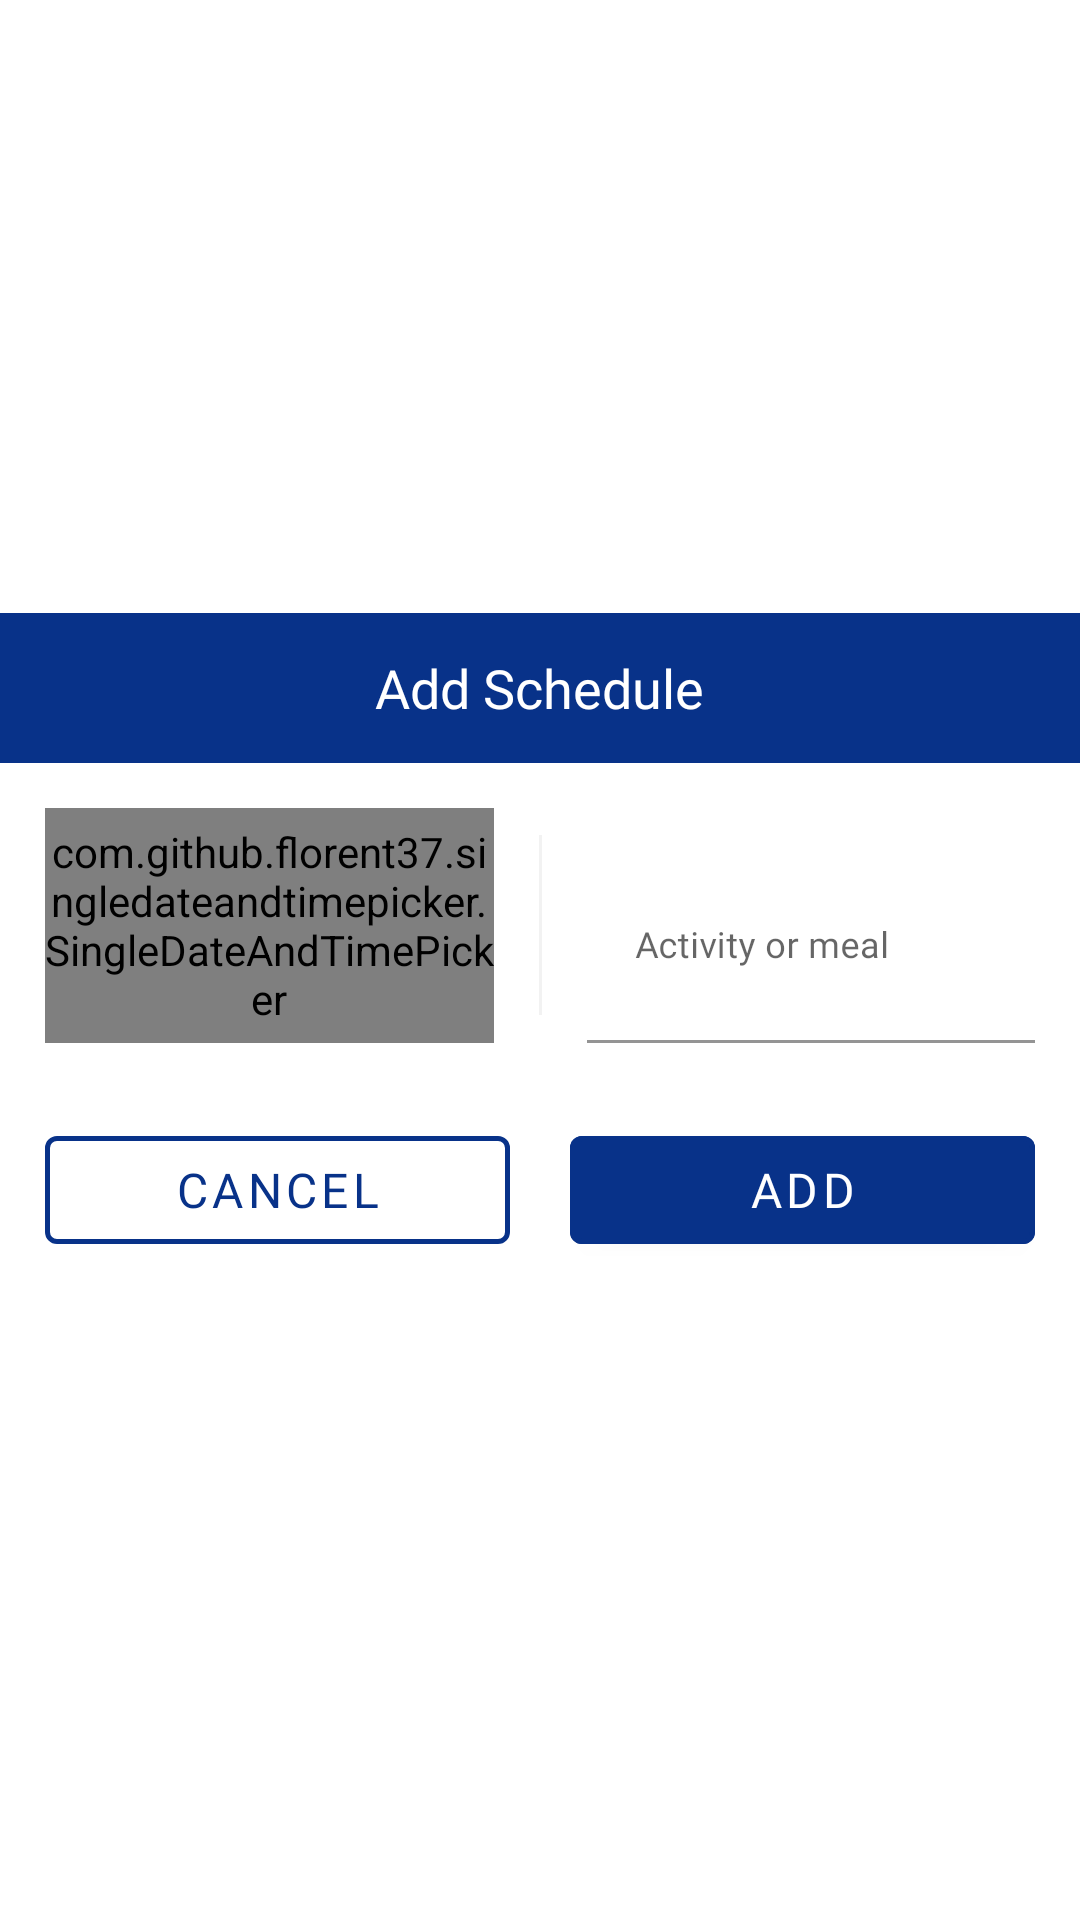

This screen was rendered from an Android layout file. Write that file and the resources it references.
<!-- AndroidManifest.xml: application theme AppTheme -->
<!-- res/layout/bottomsheet_dialog.xml -->
<?xml version="1.0" encoding="utf-8"?>
<LinearLayout xmlns:android="http://schemas.android.com/apk/res/android"
    xmlns:app="http://schemas.android.com/apk/res-auto"
    android:layout_width="match_parent"
    android:layout_height="wrap_content"
    android:background="@drawable/rounded_layout"
    android:gravity="center"
    android:orientation="vertical">

    <LinearLayout
        android:layout_width="match_parent"
        android:layout_height="50dp"
        android:background="@color/colorPrimary"
        android:gravity="center">

        <TextView
            android:layout_width="wrap_content"
            android:layout_height="wrap_content"
            android:fontFamily="@font/open_sans_bold"
            android:text="Add Schedule"
            android:textColor="@color/white"
            android:textSize="18sp" />
    </LinearLayout>

    <LinearLayout
        android:layout_width="match_parent"
        android:layout_height="wrap_content"
        android:layout_margin="15dp"
        android:orientation="horizontal">

        <com.github.florent37.singledateandtimepicker.SingleDateAndTimePicker
            android:id="@+id/select_time"
            android:layout_width="match_parent"
            android:layout_height="match_parent"
            android:layout_weight="1"
            app:picker_curved="true"
            app:picker_cyclic="true"
            app:picker_displayDays="false"
            app:picker_displayDaysOfMonth="false"
            app:picker_displayMonth="false"
            app:picker_displayMonthNumbers="false"
            app:picker_selectedTextColor="@color/colorPrimaryDark"
            app:picker_selectorColor="@color/light_blue"
            app:picker_textColor="@color/light_blue"
            app:picker_visibleItemCount="2" />

        <View
            android:layout_width="1dp"
            android:layout_height="60dp"
            android:layout_gravity="center"
            android:layout_marginLeft="15dp"
            android:layout_marginRight="15dp"
            android:background="@color/lightGrey" />

        <com.google.android.material.textfield.TextInputLayout
            android:layout_width="match_parent"
            android:layout_height="wrap_content"
            android:layout_weight="1"
            android:fontFamily="@font/open_sans_semibold">

            <EditText
                android:id="@+id/edit_desc"
                android:layout_width="match_parent"
                android:layout_height="wrap_content"
                android:background="@android:color/transparent"
                android:fontFamily="@font/open_sans_semibold"
                android:hint="Activity or meal"
                android:inputType="textMultiLine"
                android:lines="4"
                android:maxLines="5"
                android:minLines="3"
                android:scrollbars="vertical"
                android:selectAllOnFocus="true"
                android:textSize="12sp" />
        </com.google.android.material.textfield.TextInputLayout>


    </LinearLayout>

    <LinearLayout
        android:layout_width="match_parent"
        android:layout_height="wrap_content"
        android:layout_marginLeft="15dp"
        android:layout_marginTop="10dp"
        android:layout_marginRight="15dp"
        android:layout_marginBottom="15dp"
        android:orientation="horizontal"
        android:weightSum="2">

        <com.google.android.material.button.MaterialButton
            android:id="@+id/btn_cancel"
            style="@style/Widget.MaterialComponents.Button.OutlinedButton"
            android:layout_width="match_parent"
            android:layout_height="wrap_content"
            android:layout_marginRight="10dp"
            android:layout_weight="1"
            android:fontFamily="@font/open_sans_semibold"
            android:text="cancel"
            android:textColor="@color/colorPrimary"
            android:textSize="16sp"
            app:backgroundTint="@android:color/transparent"
            app:rippleColor="@color/white"
            app:strokeColor="@color/colorPrimary"
            app:strokeWidth="1.5dp" />


        <com.google.android.material.button.MaterialButton
            android:id="@+id/btn_add"
            android:layout_width="match_parent"
            android:layout_height="wrap_content"
            android:layout_marginLeft="10dp"
            android:layout_weight="1"
            android:fontFamily="@font/open_sans_semibold"
            android:text="add"
            android:textColor="@color/white"
            android:textSize="16sp"
            app:rippleColor="@color/white"
            app:strokeColor="@color/colorPrimary"
            app:strokeWidth="1.5dp" />
    </LinearLayout>
</LinearLayout>
<!-- resources referenced by this layout -->
<resources>
  <color name="colorPrimary">#083289</color>
  <color name="colorPrimaryDark">#032D83</color>
  <color name="lightGrey">#80E5E5E5</color>
  <color name="light_blue">#CC1240A3</color>
  <color name="white">#FFFFFF</color>
  <!-- drawable rounded_layout (drawable) -->
  <?xml version="1.0" encoding="utf-8"?>
  <shape xmlns:android="http://schemas.android.com/apk/res/android"
      android:shape="rectangle">
  
      <stroke
          android:width="2dp"
          android:color="@android:color/transparent" />
      <solid android:color="@color/white" />
      <corners android:radius="15dp" />
      
  
  </shape>
  <style name="AppTheme" parent="Theme.MaterialComponents.Light.NoActionBar">
          
          <item name="colorPrimary">@color/colorPrimary</item>
          <item name="colorPrimaryDark">@color/colorPrimaryDark</item>
          <item name="colorAccent">@color/colorAccent</item>
      </style>
  <color name="colorAccent">#083289</color>
</resources>
